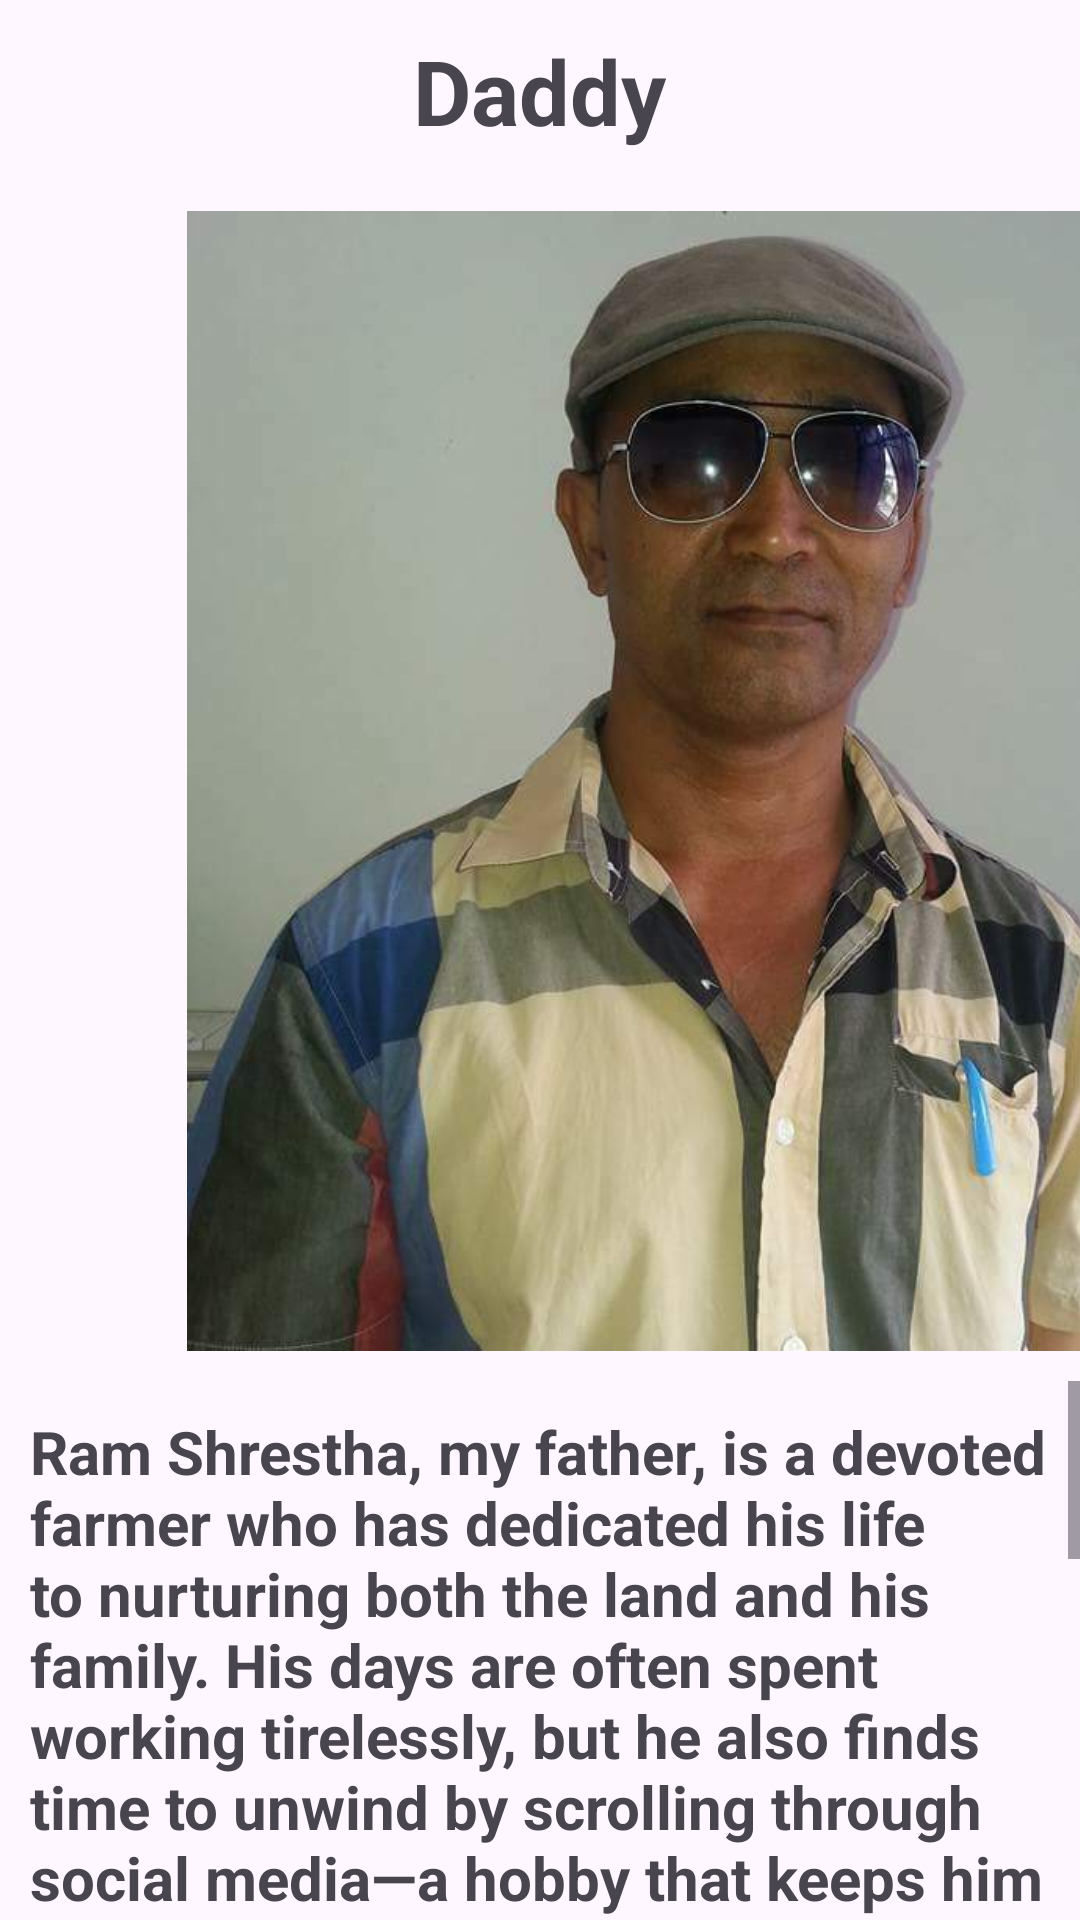

Here is an Android app screen rendered from its layout file. Give the layout XML and the strings, colors and styles it references.
<!-- AndroidManifest.xml: application theme Theme.MegaProject -->
<!-- res/layout/activity_dad_profile.xml -->
<?xml version="1.0" encoding="utf-8"?>
<LinearLayout xmlns:android="http://schemas.android.com/apk/res/android"
    xmlns:app="http://schemas.android.com/apk/res-auto"
    xmlns:tools="http://schemas.android.com/tools"
    android:id="@+id/main"
    android:layout_width="match_parent"
    android:layout_height="match_parent"
    android:orientation="vertical"
    tools:context=".momProfile">

    <TextView
        android:id="@+id/textView"
        android:layout_width="wrap_content"
        android:layout_height="wrap_content"
        android:textStyle="bold"
        android:textSize="30dp"
        android:padding="10dp"
        android:layout_gravity="center"
        android:text="Daddy" />

    <ImageView
        android:id="@+id/dad"
        android:layout_width="500dp"
        android:layout_height="400dp"
        android:padding="10dp"
        app:srcCompat="@drawable/dad" />

    <ScrollView
        android:layout_width="match_parent"
        android:layout_height="match_parent">

        <TextView
            android:id="@+id/textView3"
            android:layout_width="match_parent"
            android:layout_height="338dp"
            android:padding="10dp"
            android:text="Ram Shrestha, my father, is a devoted farmer who has dedicated his life to nurturing both the land and his family. His days are often
spent working tirelessly, but he also finds time to unwind by scrolling through social media—a hobby that keeps him connected with the
 world. Despite his busy schedule, he has a kind and caring nature, though he can be stern when necessary. This blend of warmth and discipline
 is part of what makes him so impactful.
One of the most valuable lessons he has imparted to me is the importance of valuing time. He always says, “If you don’t value your time,
no one will value you.” This lesson has guided me throughout my life, reminding me to make the most of every moment and to understand the true worth of time."
            android:textSize="20dp"
            android:textStyle="bold" />
    </ScrollView>

</LinearLayout>
<!-- resources referenced by this layout -->
<resources>
  <!-- drawable dad: jpg bitmap (drawable, 35371 bytes) -->
  <style name="Theme.MegaProject" parent="Base.Theme.MegaProject" />
  <style name="Base.Theme.MegaProject" parent="Theme.Material3.DayNight.NoActionBar">
          
          
      </style>
</resources>
